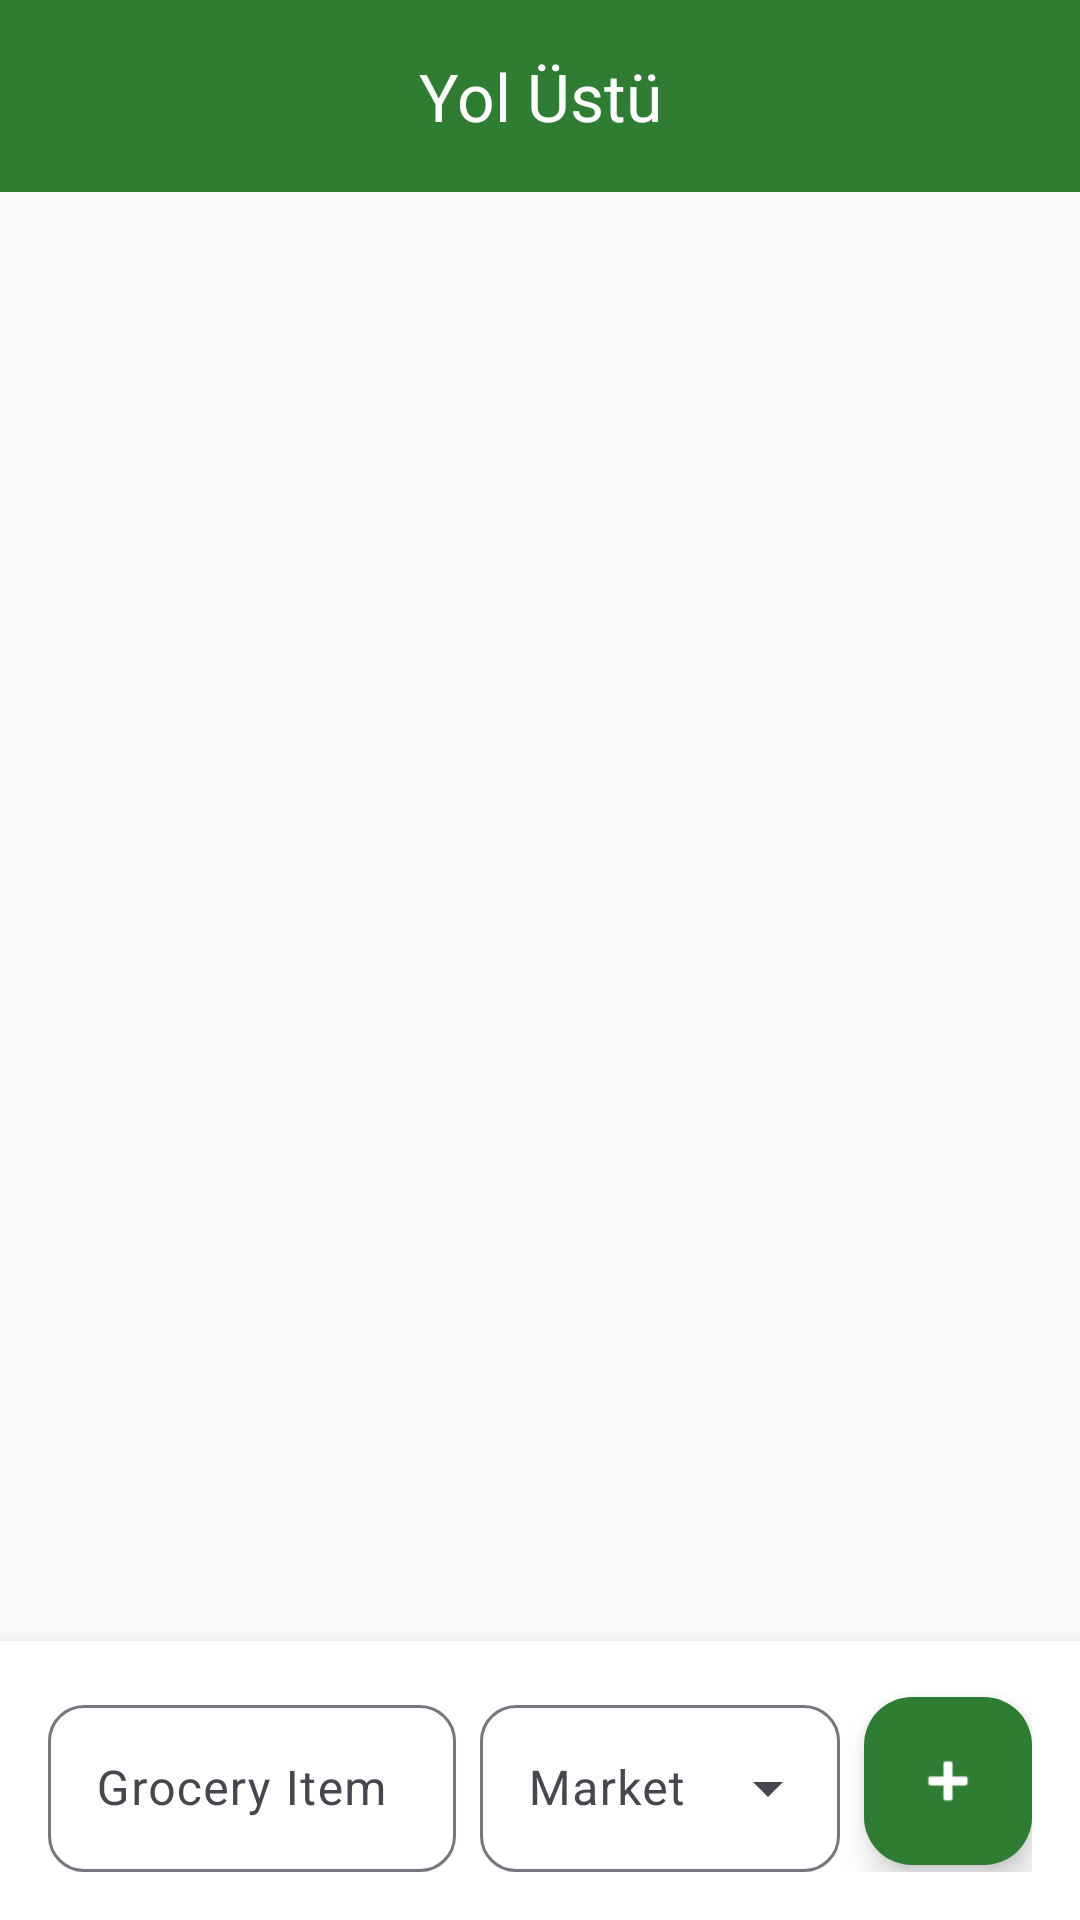

Android layout source for this screen:
<!-- AndroidManifest.xml: application theme Theme.YolÜstü -->
<!-- res/layout/activity_main.xml -->
<?xml version="1.0" encoding="utf-8"?>
<androidx.constraintlayout.widget.ConstraintLayout
    xmlns:android="http://schemas.android.com/apk/res/android"
    xmlns:app="http://schemas.android.com/apk/res-auto"
    xmlns:tools="http://schemas.android.com/tools"
    android:id="@+id/main"
    android:layout_width="match_parent"
    android:layout_height="match_parent"
    android:background="@color/background_off_white"
    tools:context=".MainActivity">

    <com.google.android.material.appbar.AppBarLayout
        android:id="@+id/appBarLayout"
        android:layout_width="match_parent"
        android:layout_height="wrap_content"
        app:layout_constraintTop_toTopOf="parent">

        <com.google.android.material.appbar.MaterialToolbar
            android:id="@+id/topAppBar"
            android:layout_width="match_parent"
            android:layout_height="?attr/actionBarSize"
            app:title="Yol Üstü"
            app:titleCentered="true"
            app:titleTextColor="@color/white"
            android:background="@color/primary_green"/>
    </com.google.android.material.appbar.AppBarLayout>

    <androidx.recyclerview.widget.RecyclerView
        android:id="@+id/rvShoppingList"
        android:layout_width="match_parent"
        android:layout_height="0dp"
        android:clipToPadding="false"
        android:paddingTop="8dp"
        android:paddingBottom="80dp"
        app:layout_constraintBottom_toTopOf="@+id/bottomInputContainer"
        app:layout_constraintTop_toBottomOf="@+id/appBarLayout" />

    <LinearLayout
        android:id="@+id/emptyState"
        android:layout_width="wrap_content"
        android:layout_height="wrap_content"
        android:gravity="center"
        android:orientation="vertical"
        android:visibility="gone"
        app:layout_constraintBottom_toTopOf="@+id/bottomInputContainer"
        app:layout_constraintEnd_toEndOf="parent"
        app:layout_constraintStart_toStartOf="parent"
        app:layout_constraintTop_toBottomOf="@+id/appBarLayout">

        <TextView
            android:layout_width="wrap_content"
            android:layout_height="wrap_content"
            android:fontFamily="sans-serif-medium"
            android:text="Your list is empty.\nAdd an item to get started!"
            android:textAlignment="center"
            android:textColor="@color/text_secondary"
            android:textSize="16sp" />
    </LinearLayout>

    <androidx.constraintlayout.widget.ConstraintLayout
        android:id="@+id/bottomInputContainer"
        android:layout_width="match_parent"
        android:layout_height="wrap_content"
        android:background="@color/surface_pure_white"
        android:elevation="8dp"
        android:padding="16dp"
        app:layout_constraintBottom_toBottomOf="parent">

        <com.google.android.material.textfield.TextInputLayout
            android:id="@+id/tilItemName"
            style="@style/Widget.Material3.TextInputLayout.OutlinedBox"
            android:layout_width="0dp"
            android:layout_height="wrap_content"
            android:layout_marginEnd="8dp"
            android:hint="Grocery Item"
            app:boxCornerRadiusBottomEnd="12dp"
            app:boxCornerRadiusBottomStart="12dp"
            app:boxCornerRadiusTopEnd="12dp"
            app:boxCornerRadiusTopStart="12dp"
            app:layout_constraintEnd_toStartOf="@+id/tilMarket"
            app:layout_constraintStart_toStartOf="parent"
            app:layout_constraintTop_toTopOf="parent">

            <com.google.android.material.textfield.TextInputEditText
                android:id="@+id/etItemName"
                android:layout_width="match_parent"
                android:layout_height="wrap_content"
                android:inputType="textCapSentences" />
        </com.google.android.material.textfield.TextInputLayout>

        <com.google.android.material.textfield.TextInputLayout
            android:id="@+id/tilMarket"
            style="@style/Widget.Material3.TextInputLayout.OutlinedBox.ExposedDropdownMenu"
            android:layout_width="120dp"
            android:layout_height="wrap_content"
            android:layout_marginEnd="8dp"
            android:hint="Market"
            app:boxCornerRadiusBottomEnd="12dp"
            app:boxCornerRadiusBottomStart="12dp"
            app:boxCornerRadiusTopEnd="12dp"
            app:boxCornerRadiusTopStart="12dp"
            app:layout_constraintBottom_toBottomOf="@+id/tilItemName"
            app:layout_constraintEnd_toStartOf="@+id/fabAdd"
            app:layout_constraintTop_toTopOf="@+id/tilItemName">

            <AutoCompleteTextView
                android:id="@+id/spinnerMarket"
                android:layout_width="match_parent"
                android:layout_height="wrap_content"
                android:inputType="none" />
        </com.google.android.material.textfield.TextInputLayout>

        <com.google.android.material.floatingactionbutton.FloatingActionButton
            android:id="@+id/fabAdd"
            android:layout_width="wrap_content"
            android:layout_height="wrap_content"
            android:src="@android:drawable/ic_input_add"
            app:backgroundTint="@color/primary_green"
            app:layout_constraintBottom_toBottomOf="@+id/tilItemName"
            app:layout_constraintEnd_toEndOf="parent"
            app:layout_constraintTop_toTopOf="@+id/tilItemName"
            app:tint="@color/white"
            android:contentDescription="Add Item" />

    </androidx.constraintlayout.widget.ConstraintLayout>

</androidx.constraintlayout.widget.ConstraintLayout>
<!-- resources referenced by this layout -->
<resources>
  <color name="background_off_white">#F8F9FA</color>
  <color name="primary_green">#2E7D32</color>
  <color name="surface_pure_white">#FFFFFF</color>
  <color name="text_secondary">#757575</color>
  <color name="white">#FFFFFFFF</color>
  <style name="Theme.YolÜstü" parent="Base.Theme.YolÜstü" />
  <style name="Base.Theme.YolÜstü" parent="Theme.Material3.DayNight.NoActionBar">
          
          <item name="colorPrimary">@color/primary_green</item>
          <item name="colorOnPrimary">@color/white</item>
          <item name="android:colorBackground">@color/background_off_white</item>
          <item name="colorSurface">@color/surface_pure_white</item>
      </style>
</resources>
